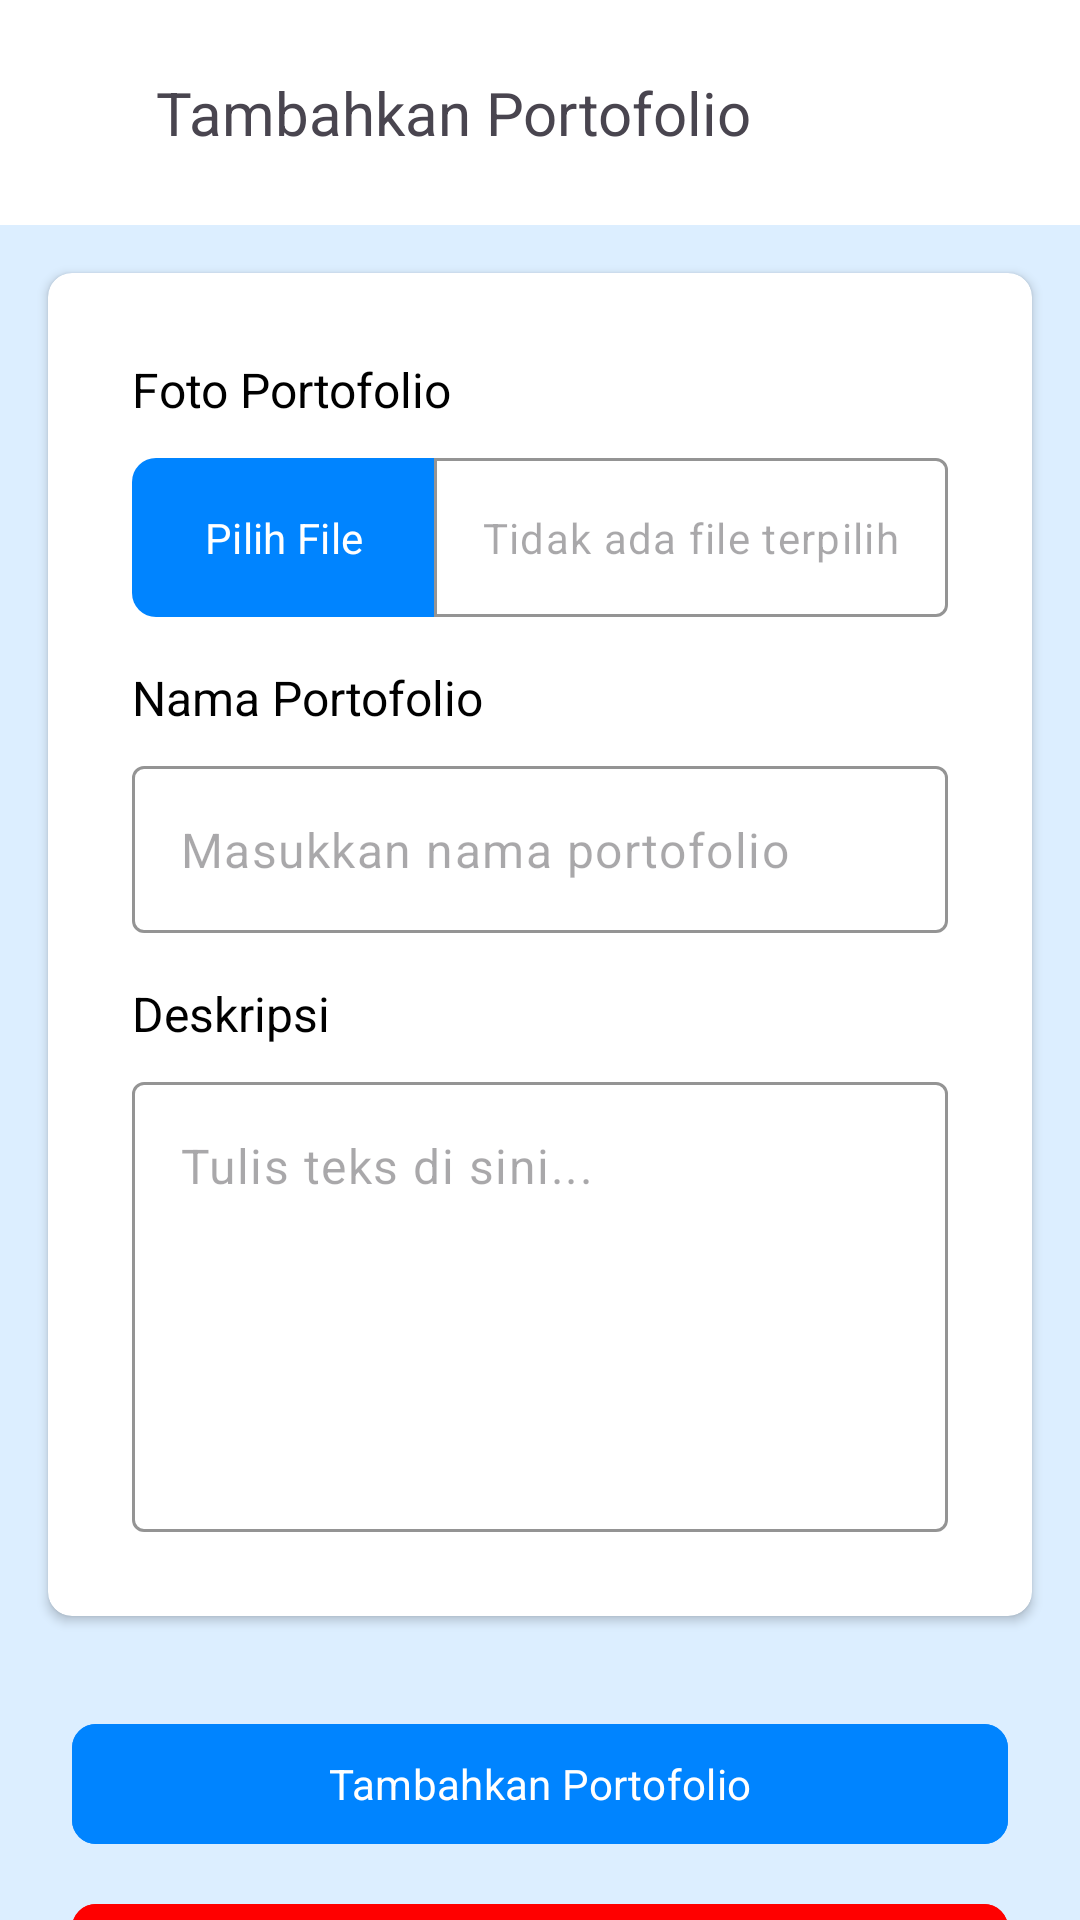

Reconstruct the res/layout file that produces this screen, plus the resources it refers to.
<!-- AndroidManifest.xml: application theme Theme.GaweKuy -->
<!-- res/layout/activity_add_portfolio.xml -->
<?xml version="1.0" encoding="utf-8"?>
<androidx.core.widget.NestedScrollView xmlns:android="http://schemas.android.com/apk/res/android"
    xmlns:app="http://schemas.android.com/apk/res-auto"
    xmlns:tools="http://schemas.android.com/tools"
    android:id="@+id/main"
    android:layout_width="match_parent"
    android:layout_height="match_parent"
    android:fillViewport="true"
    tools:context=".ui.portfolio.AddPortfolioActivity">

    <LinearLayout
        android:layout_width="match_parent"
        android:layout_height="wrap_content"
        android:orientation="vertical">

        <androidx.appcompat.widget.Toolbar
            android:id="@+id/toolbar"
            style="@style/Toolbar" >

            <ImageButton
                android:id="@+id/btn_back"
                style="@style/BackButton"
                android:layout_width="wrap_content"
                android:layout_height="wrap_content"
                android:layout_marginEnd="12dp"
                android:contentDescription="@string/back_arrow_image" />

            <TextView
                android:id="@+id/tv_title"
                android:layout_width="match_parent"
                android:layout_height="wrap_content"
                android:text="@string/add_portfolio"
                android:textSize="20sp"
                app:fontFamily="@font/urbanist_bold" />

        </androidx.appcompat.widget.Toolbar>

        <androidx.cardview.widget.CardView
            style="@style/CardViewApp">

            <LinearLayout
                android:layout_width="match_parent"
                android:layout_height="wrap_content"
                android:layout_margin="12dp"
                android:orientation="vertical" >

                <com.google.android.material.textview.MaterialTextView
                    style="@style/BottomSheetDialogText.Label"
                    android:layout_marginStart="16dp"
                    android:layout_marginEnd="16dp"
                    android:text="@string/portfolio_photo" />

                <LinearLayout
                    android:layout_width="match_parent"
                    android:layout_height="wrap_content"
                    android:layout_marginStart="16dp"
                    android:layout_marginEnd="16dp"
                    android:orientation="horizontal" >

                    <com.google.android.material.button.MaterialButton
                        android:id="@+id/btn_select_banner"
                        style="@style/ButtonSelection"
                        android:text="@string/select_file" />

                    <com.google.android.material.textfield.TextInputLayout
                        android:id="@+id/til_file_banner"
                        app:boxStrokeColor="@color/blue"
                        app:hintTextColor="@color/blue"
                        app:cursorColor="@color/blue"
                        app:hintEnabled="false"
                        app:boxCornerRadiusTopStart="0dp"
                        app:boxCornerRadiusBottomStart="0dp"
                        android:layout_width="match_parent"
                        android:layout_height="match_parent" >

                        <com.google.android.material.textfield.TextInputEditText
                            android:id="@+id/tiet_file_banner"
                            style="@style/InputText"
                            android:layout_width="match_parent"
                            android:layout_height="match_parent"
                            android:textSize="14sp"
                            android:maxLines="1"
                            android:ellipsize="end"
                            android:hint="@string/no_file_selected"
                            android:enabled="false"
                            android:inputType="text" />

                    </com.google.android.material.textfield.TextInputLayout>

                </LinearLayout>

                <com.google.android.material.textview.MaterialTextView
                    style="@style/BottomSheetDialogText.Label"
                    android:id="@+id/tv_portofolio_name"
                    android:layout_marginStart="16dp"
                    android:layout_marginEnd="16dp"
                    android:text="@string/portfolio_name" />

                <com.google.android.material.textfield.TextInputLayout
                    android:id="@+id/til_portfolio_name"
                    app:boxStrokeColor="@color/blue"
                    app:hintTextColor="@color/blue"
                    app:cursorColor="@color/blue"
                    app:hintEnabled="false"
                    android:layout_marginStart="16dp"
                    android:layout_marginEnd="16dp"
                    android:layout_width="match_parent"
                    android:layout_height="wrap_content" >

                    <com.google.android.material.textfield.TextInputEditText
                        android:id="@+id/tiet_portfolio_name"
                        style="@style/InputText"
                        android:layout_width="match_parent"
                        android:layout_height="match_parent"
                        android:hint="@string/hint_portfolio_name"
                        android:inputType="text" />

                </com.google.android.material.textfield.TextInputLayout>

                <com.google.android.material.textview.MaterialTextView
                    style="@style/BottomSheetDialogText.Label"
                    android:id="@+id/tv_desc"
                    android:layout_marginStart="16dp"
                    android:layout_marginEnd="16dp"
                    android:text="@string/description" />

                <com.google.android.material.textfield.TextInputLayout
                    android:id="@+id/til_desc"
                    app:boxStrokeColor="@color/blue"
                    app:hintTextColor="@color/blue"
                    app:cursorColor="@color/blue"
                    app:hintEnabled="false"
                    android:layout_marginStart="16dp"
                    android:layout_marginEnd="16dp"
                    android:layout_marginBottom="16dp"
                    android:layout_width="match_parent"
                    android:layout_height="wrap_content">

                    <com.google.android.material.textfield.TextInputEditText
                        android:id="@+id/tiet_desc"
                        style="@style/InputText"
                        android:layout_width="match_parent"
                        android:layout_height="match_parent"
                        android:gravity="top|start"
                        android:hint="@string/write_text_here"
                        android:overScrollMode="always"
                        android:scrollbars="vertical"
                        android:inputType="textMultiLine"
                        android:minHeight="150dp" />

                </com.google.android.material.textfield.TextInputLayout>



























            </LinearLayout>

        </androidx.cardview.widget.CardView>

        <ProgressBar
            android:id="@+id/progressBar"
            android:layout_width="match_parent"
            android:layout_height="wrap_content"
            android:layout_marginTop="24dp"
            android:indeterminateTint="@color/blue"
            android:visibility="gone"
            android:max="100"
            android:progress="50"/>

        <com.google.android.material.button.MaterialButton
            android:id="@+id/btn_create"
            style="@style/ButtonAuth"
            android:layout_width="match_parent"
            android:layout_height="wrap_content"
            android:layout_marginTop="32dp"
            android:layout_marginBottom="12dp"
            android:backgroundTint="@color/blue"
            android:text="@string/add_portfolio" />

        <com.google.android.material.button.MaterialButton
            android:id="@+id/btn_delete"
            style="@style/ButtonAuth"
            android:layout_width="match_parent"
            android:layout_height="wrap_content"
            android:layout_marginBottom="32dp"
            android:backgroundTint="@color/red"
            android:text="@string/delete_portfolio" />
    </LinearLayout>

</androidx.core.widget.NestedScrollView>
<!-- res/layout/item_portfolio_images_list.xml (included above) -->
<?xml version="1.0" encoding="utf-8"?>
<LinearLayout xmlns:android="http://schemas.android.com/apk/res/android"
    xmlns:app="http://schemas.android.com/apk/res-auto"
    android:layout_width="match_parent"
    android:layout_height="wrap_content"
    android:layout_marginTop="8dp"
    android:orientation="horizontal">

    <ImageView
        android:id="@+id/iv_delete_portfolio_images"
        android:layout_width="28dp"
        android:layout_height="50dp"
        android:layout_gravity="center"
        android:layout_marginEnd="8dp"
        android:src="@drawable/cross_circle_delete"/>

    <com.google.android.material.button.MaterialButton
        android:id="@+id/btn_select_images"
        style="@style/ButtonSelection"
        android:text="@string/select_file" />

    <com.google.android.material.textfield.TextInputLayout
        android:id="@+id/til_file_images"
        android:layout_width="match_parent"
        android:layout_height="match_parent"
        app:boxCornerRadiusBottomStart="0dp"
        app:boxCornerRadiusTopStart="0dp"
        app:boxStrokeColor="@color/blue"
        app:cursorColor="@color/blue"
        app:hintEnabled="false"
        app:hintTextColor="@color/blue">

        <com.google.android.material.textfield.TextInputEditText
            android:id="@+id/tiet_file_images"
            style="@style/InputText"
            android:layout_width="match_parent"
            android:layout_height="match_parent"
            android:ellipsize="end"
            android:enabled="false"
            android:hint="@string/no_file_selected"
            android:inputType="text"
            android:maxLines="1"
            android:textSize="14sp" />

    </com.google.android.material.textfield.TextInputLayout>

</LinearLayout>
<!-- resources referenced by this layout -->
<resources>
  <color name="blue">#0084FF</color>
  <color name="red">#FF0000</color>
  <string name="add_documentation_images">Tambahkan Dokumentasi</string>
  <string name="add_portfolio">Tambahkan Portofolio</string>
  <string name="back_arrow_image">back_arrow_image</string>
  <string name="delete_portfolio">Hapus Portofolio</string>
  <string name="description">Deskripsi</string>
  <string name="documentation_images">Gambar Dokumentasi</string>
  <string name="hint_portfolio_name">Masukkan nama portofolio</string>
  <string name="no_file_selected">Tidak ada file terpilih</string>
  <string name="portfolio_name">Nama Portofolio</string>
  <string name="portfolio_photo">Foto Portofolio</string>
  <string name="select_file">Pilih File</string>
  <string name="write_text_here">Tulis teks di sini...</string>
  <style name="BackButton">
          <item name="android:backgroundTint">@color/transparent</item>
          <item name="android:layout_width">0dp</item>
          <item name="android:layout_height">wrap_content</item>
          <item name="android:src">@drawable/baseline_arrow_back_ios_new_24</item>
      </style>
  <style name="BottomSheetDialogText.Label">
          <item name="android:textAlignment">textStart</item>
          <item name="android:layout_marginTop">16dp</item>
          <item name="android:layout_marginBottom">12dp</item>
      </style>
  <style name="ButtonAuth">
          <item name="fontFamily">@font/urbanist_bold</item>
          <item name="android:layout_width">match_parent</item>
          <item name="android:layout_height">wrap_content</item>
          <item name="android:layout_marginStart">24dp</item>
          <item name="android:layout_marginEnd">24dp</item>
          <item name="android:backgroundTint">@color/blue</item>
          <item name="android:textColor">@color/white</item>
          <item name="cornerRadius">8dp</item>
      </style>
  <style name="ButtonSelection">
          <item name="fontFamily">@font/urbanist_medium</item>
          <item name="android:textSize">14sp</item>
          <item name="android:layout_width">wrap_content</item>
          <item name="android:layout_height">match_parent</item>
          <item name="backgroundTint">@color/blue</item>
          <item name="android:background">@drawable/button_custom</item>
          <item name="android:layout_gravity">center</item>
      </style>
  <style name="CardViewApp">
          <item name="android:layout_width">match_parent</item>
          <item name="android:layout_height">wrap_content</item>
          <item name="android:layout_marginStart">16dp</item>
          <item name="android:layout_marginEnd">16dp</item>
          <item name="android:layout_marginTop">16dp</item>
          <item name="cardCornerRadius">8dp</item>
          <item name="android:backgroundTint">@color/white</item>
      </style>
  <style name="InputText">
          <item name="android:textColor">@color/black</item>
      </style>
  <style name="Toolbar">
          <item name="android:layout_width">match_parent</item>
          <item name="android:layout_height">75dp</item>
          <item name="android:background">@color/white</item>
      </style>
  <style name="Theme.GaweKuy" parent="Base.Theme.GaweKuy" />
  <color name="dark_grey">#242424</color>
  <color name="transparent">#00000000</color>
  <color name="white">#FFFFFFFF</color>
  <!-- drawable button_custom (drawable) -->
  <?xml version="1.0" encoding="utf-8"?>
  <shape xmlns:android="http://schemas.android.com/apk/res/android" android:shape="rectangle">
      <solid android:color="@color/blue" />
      <corners android:topLeftRadius="8dp" android:bottomLeftRadius="8dp" />
  </shape>
  <color name="black">#FF000000</color>
  <color name="light_blue">#DCEEFF</color>
</resources>
